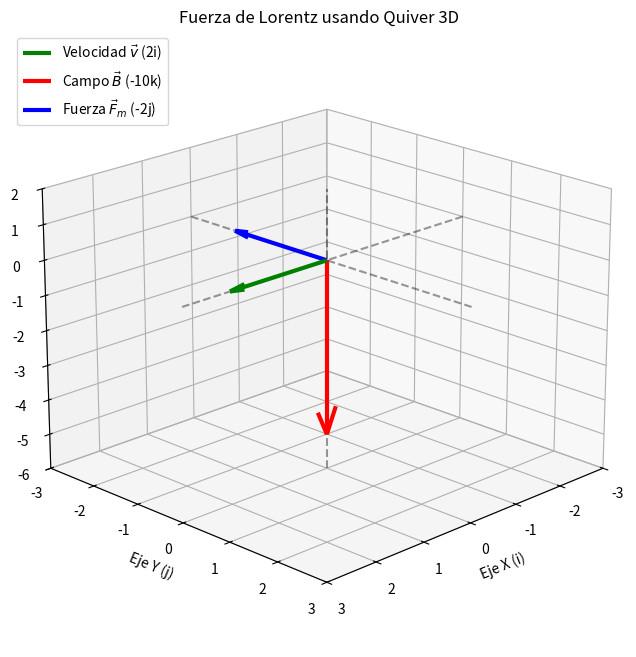

The script that saved this image: (Note: this script raises an exception after producing the figure.)
import matplotlib.pyplot as plt

# 1. Crear el espacio y el lienzo 3D
fig = plt.figure(figsize=(10, 8))
ax = fig.add_subplot(111, projection="3d")

origen_x, origen_y, origen_z = 0, 0, 0
vx, vy, vz = 2, 0, 0
Bx, By, Bz = 0, 0, -5
Fmx, Fmy, Fmz = 0, -2, 0

ax.quiver(
    origen_x,
    origen_y,
    origen_z,
    vx,
    vy,
    vz,
    color="green",
    linewidth=3,
    arrow_length_ratio=0.15,
    label=r"Velocidad $\vec{v}$ (2i)",
)

# Flecha Roja para el Campo Magnético
ax.quiver(
    origen_x,
    origen_y,
    origen_z,
    Bx,
    By,
    Bz,
    color="red",
    linewidth=3,
    arrow_length_ratio=0.15,
    label=r"Campo $\vec{B}$ (-10k)",
)

# Flecha Azul para la Fuerza Magnética
ax.quiver(
    origen_x,
    origen_y,
    origen_z,
    Fmx,
    Fmy,
    Fmz,
    color="blue",
    linewidth=3,
    arrow_length_ratio=0.15,
    label=r"Fuerza $\vec{F}_m$ (-2j)",
)

# 2. Dibujar líneas de los ejes como referencia visual
ax.plot([-3, 3], [0, 0], [0, 0], color="black", linestyle="--", alpha=0.4)  # Eje X (i)
ax.plot([0, 0], [-3, 3], [0, 0], color="black", linestyle="--", alpha=0.4)  # Eje Y (j)
ax.plot([0, 0], [0, 0], [-6, 2], color="black", linestyle="--", alpha=0.4)  # Eje Z (k)

# 3. Configurar los límites del espacio 3D y etiquetas
ax.set_xlim([-3, 3])
ax.set_ylim([-3, 3])
ax.set_zlim([-6, 2])

ax.set_xlabel("Eje X (i)")
ax.set_ylabel("Eje Y (j)")
ax.set_zlabel("Eje Z (k)")
ax.set_title("Fuerza de Lorentz usando Quiver 3D")

ax.legend(loc="upper left")
ax.view_init(elev=20, azim=45)
plt.savefig("Lab06/img/lab/1.png", dpi=300, bbox_inches="tight")
plt.show()
